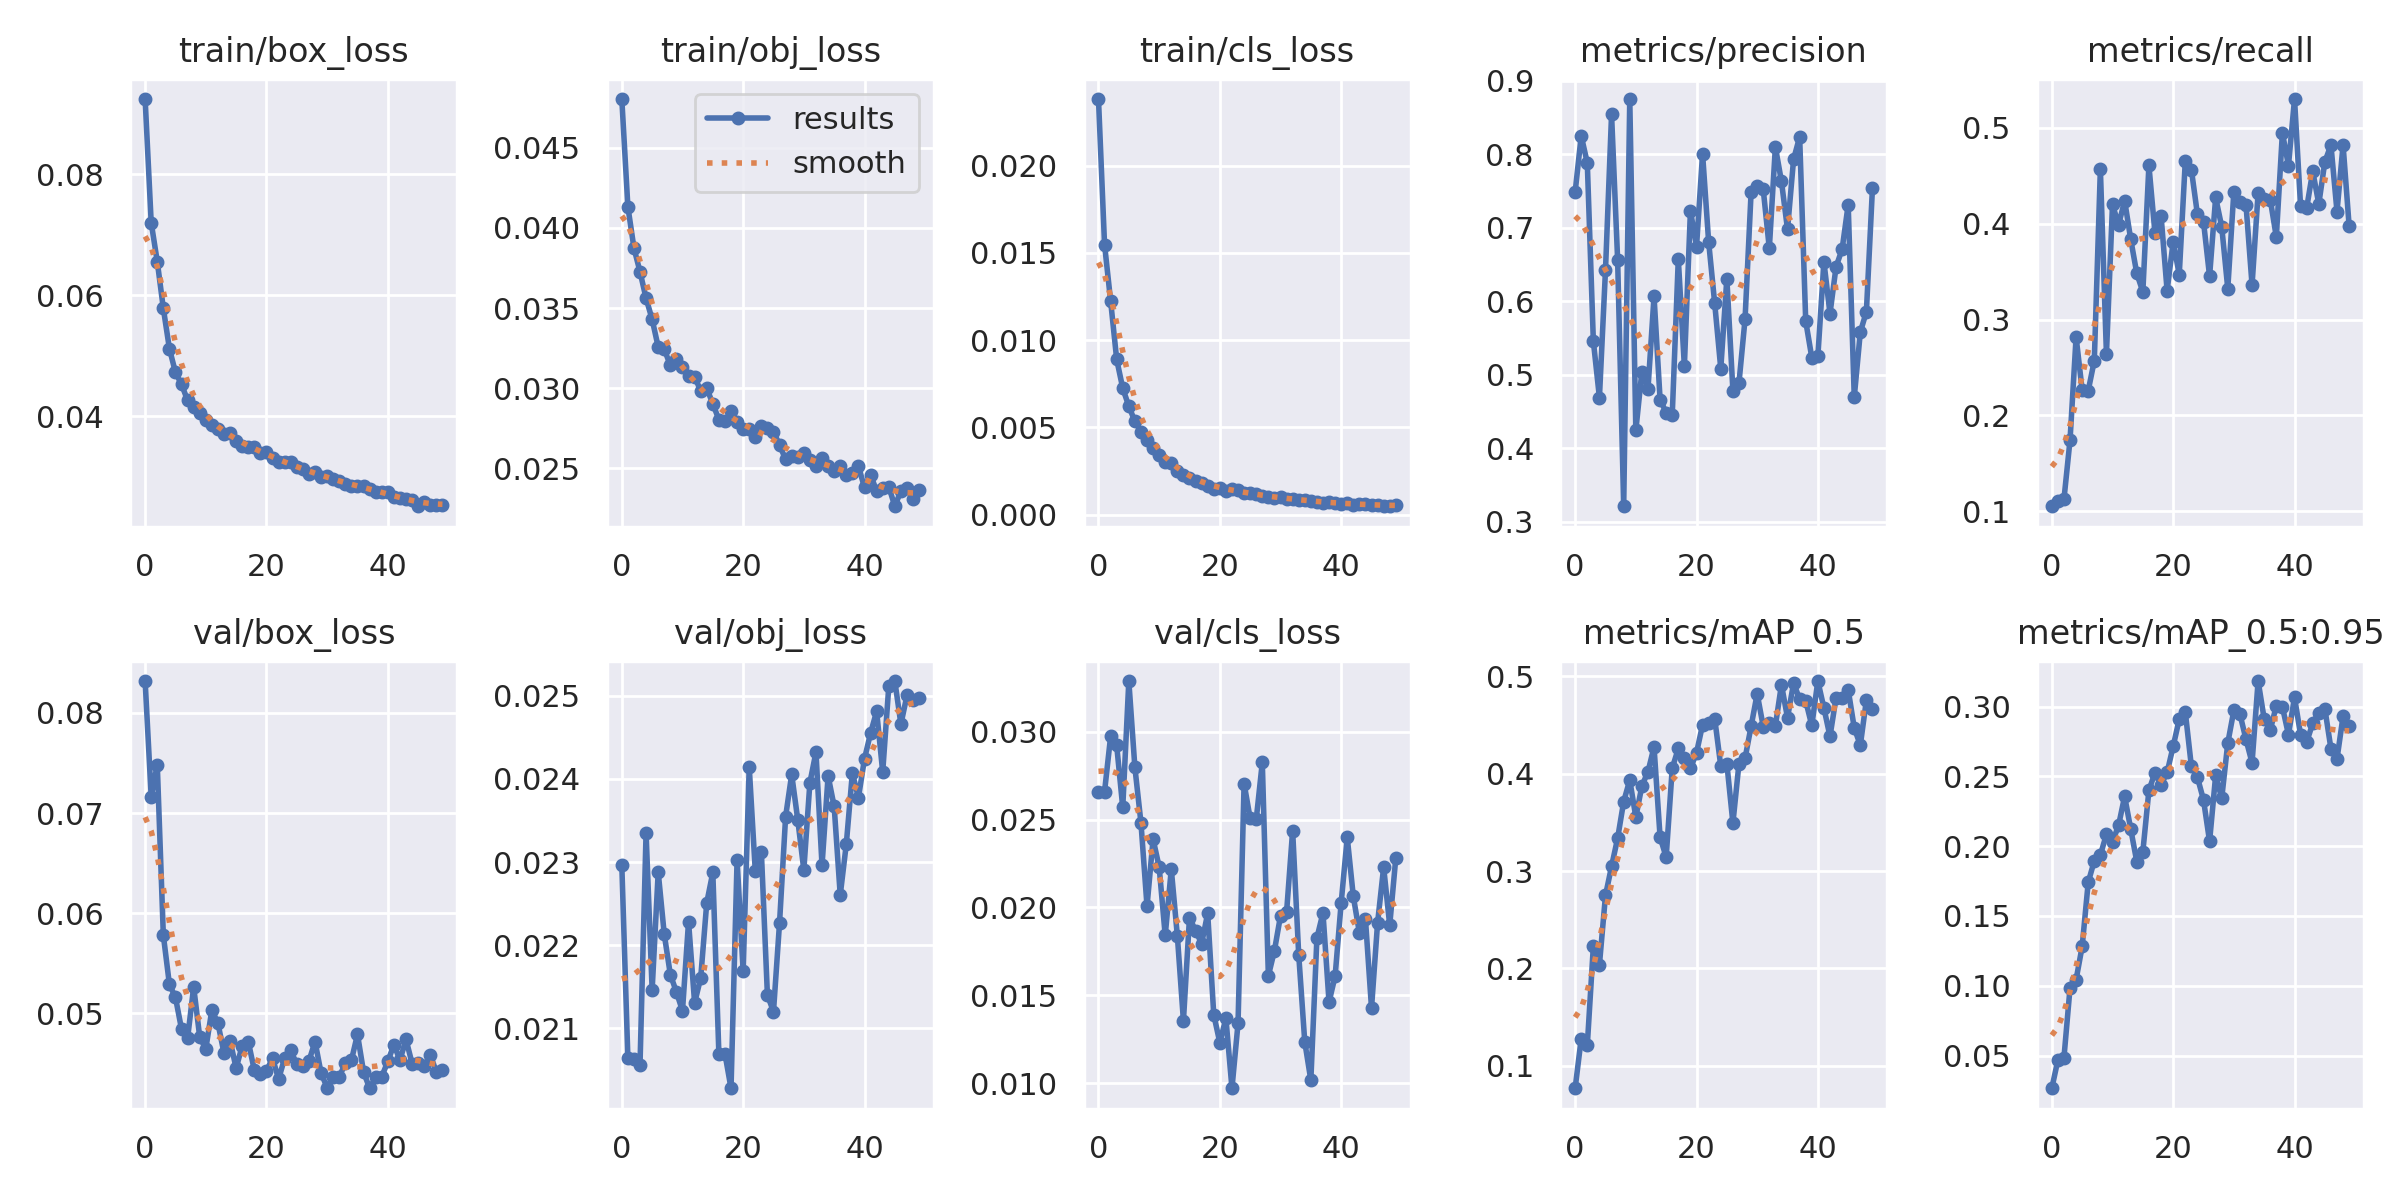

Source data for this figure (header and first rows):
epoch, train/box_loss, train/obj_loss, train/cls_loss, metrics/precision, metrics/recall, metrics/mAP_0.5, metrics/mAP_0.5:0.95, val/box_loss, val/obj_loss, val/cls_loss, x/lr0, x/lr1, x/lr2
0, 0.09242, 0.04803, 0.02381, 0.749, 0.1051, 0.07715, 0.02656, 0.08319, 0.02296, 0.02659, 0.07022, 0.003308, 0.003308
1, 0.07198, 0.04132, 0.01547, 0.8254, 0.1111, 0.1282, 0.04683, 0.07164, 0.02064, 0.02659, 0.04009, 0.00651, 0.00651
2, 0.06555, 0.03874, 0.01225, 0.7885, 0.1125, 0.1211, 0.04855, 0.07484, 0.02063, 0.02972, 0.009829, 0.00958, 0.00958
3, 0.0578, 0.03726, 0.008893, 0.5459, 0.1742, 0.2229, 0.09839, 0.0578, 0.02056, 0.02922, 0.009406, 0.009406, 0.009406
4, 0.05116, 0.03561, 0.007238, 0.4692, 0.2817, 0.2039, 0.1044, 0.05289, 0.02335, 0.02569, 0.009406, 0.009406, 0.009406
5, 0.04721, 0.03429, 0.006207, 0.6427, 0.2264, 0.275, 0.1282, 0.05158, 0.02146, 0.03288, 0.009208, 0.009208, 0.009208
6, 0.04525, 0.03257, 0.005345, 0.8544, 0.2258, 0.3048, 0.1741, 0.04841, 0.02288, 0.02797, 0.00901, 0.00901, 0.00901
7, 0.04258, 0.03244, 0.004748, 0.6569, 0.2571, 0.3336, 0.1895, 0.04751, 0.02213, 0.02482, 0.008812, 0.008812, 0.008812
8, 0.04156, 0.03142, 0.004283, 0.3213, 0.4572, 0.3713, 0.1937, 0.05263, 0.02165, 0.02007, 0.008614, 0.008614, 0.008614
9, 0.04048, 0.03181, 0.003809, 0.8754, 0.2641, 0.3933, 0.2084, 0.04761, 0.02144, 0.02388, 0.008416, 0.008416, 0.008416
10, 0.03928, 0.03131, 0.003394, 0.4245, 0.4201, 0.3553, 0.2031, 0.04644, 0.02121, 0.0223, 0.008218, 0.008218, 0.008218
11, 0.03848, 0.03074, 0.00301, 0.5046, 0.3988, 0.3873, 0.2149, 0.05034, 0.02228, 0.01841, 0.00802, 0.00802, 0.00802
12, 0.03781, 0.03073, 0.002952, 0.4807, 0.4241, 0.4018, 0.2356, 0.04899, 0.02131, 0.02218, 0.007822, 0.007822, 0.007822
13, 0.0371, 0.02984, 0.002476, 0.6068, 0.384, 0.4273, 0.2123, 0.04602, 0.0216, 0.01838, 0.007624, 0.007624, 0.007624
14, 0.03721, 0.03, 0.002286, 0.4665, 0.3483, 0.3347, 0.1889, 0.04725, 0.02251, 0.01355, 0.007426, 0.007426, 0.007426
15, 0.03583, 0.02903, 0.002076, 0.4487, 0.329, 0.3142, 0.196, 0.04452, 0.02287, 0.01943, 0.007228, 0.007228, 0.007228
16, 0.03512, 0.02804, 0.00194, 0.4451, 0.4609, 0.4054, 0.24, 0.04675, 0.02069, 0.01867, 0.00703, 0.00703, 0.00703
17, 0.03481, 0.02796, 0.001837, 0.6578, 0.3901, 0.4257, 0.2525, 0.04717, 0.02069, 0.01795, 0.006832, 0.006832, 0.006832
18, 0.03485, 0.02856, 0.001632, 0.5118, 0.4086, 0.4158, 0.244, 0.0443, 0.02028, 0.01966, 0.006634, 0.006634, 0.006634
19, 0.03391, 0.02788, 0.001491, 0.7237, 0.3301, 0.4052, 0.2528, 0.04395, 0.02303, 0.0139, 0.006436, 0.006436, 0.006436
20, 0.03413, 0.02744, 0.001516, 0.6743, 0.3812, 0.4212, 0.2715, 0.04426, 0.02168, 0.01231, 0.006238, 0.006238, 0.006238
21, 0.03299, 0.02745, 0.001343, 0.8011, 0.347, 0.4501, 0.291, 0.0455, 0.02414, 0.0137, 0.00604, 0.00604, 0.00604
22, 0.03246, 0.02695, 0.001442, 0.6812, 0.4658, 0.452, 0.296, 0.04343, 0.02289, 0.009718, 0.005842, 0.005842, 0.005842
23, 0.03237, 0.02763, 0.001415, 0.5973, 0.4565, 0.4564, 0.2571, 0.04551, 0.02312, 0.0134, 0.005644, 0.005644, 0.005644
24, 0.03234, 0.02753, 0.001225, 0.5085, 0.4097, 0.4077, 0.2492, 0.04628, 0.0214, 0.02704, 0.005446, 0.005446, 0.005446
25, 0.0315, 0.02729, 0.001255, 0.6312, 0.4021, 0.4102, 0.2331, 0.04489, 0.0212, 0.02506, 0.005248, 0.005248, 0.005248
26, 0.03127, 0.02646, 0.001163, 0.4786, 0.3452, 0.3492, 0.2034, 0.04469, 0.02227, 0.02501, 0.00505, 0.00505, 0.00505
27, 0.03042, 0.02556, 0.001075, 0.4892, 0.4275, 0.4103, 0.2506, 0.04523, 0.02355, 0.02825, 0.004852, 0.004852, 0.004852
28, 0.03074, 0.02575, 0.001007, 0.5758, 0.3969, 0.4156, 0.2343, 0.04717, 0.02405, 0.01611, 0.004654, 0.004654, 0.004654
29, 0.02998, 0.02572, 0.0009315, 0.7488, 0.3323, 0.4485, 0.2738, 0.04402, 0.02351, 0.01755, 0.004456, 0.004456, 0.004456
30, 0.03007, 0.02596, 0.001018, 0.7571, 0.4335, 0.4819, 0.2972, 0.04257, 0.0229, 0.01952, 0.004258, 0.004258, 0.004258
31, 0.02966, 0.02552, 0.0009174, 0.7523, 0.4228, 0.4481, 0.2947, 0.04361, 0.02396, 0.01973, 0.00406, 0.00406, 0.00406
32, 0.02918, 0.02515, 0.0008936, 0.6722, 0.4199, 0.4514, 0.2765, 0.04367, 0.02432, 0.02437, 0.003862, 0.003862, 0.003862
33, 0.02879, 0.02565, 0.0008438, 0.8103, 0.3361, 0.449, 0.2597, 0.045, 0.02296, 0.01731, 0.003664, 0.003664, 0.003664
34, 0.02844, 0.02515, 0.0008102, 0.7634, 0.4322, 0.4912, 0.3183, 0.04531, 0.02404, 0.01235, 0.003466, 0.003466, 0.003466
35, 0.02847, 0.02486, 0.0008032, 0.6981, 0.4257, 0.4572, 0.2911, 0.04789, 0.02367, 0.01018, 0.003268, 0.003268, 0.003268
36, 0.02848, 0.02513, 0.0007241, 0.7934, 0.4252, 0.4927, 0.2831, 0.04413, 0.0226, 0.01827, 0.00307, 0.00307, 0.00307
37, 0.02792, 0.02459, 0.0006645, 0.8239, 0.3861, 0.4764, 0.3006, 0.04251, 0.02322, 0.01969, 0.002872, 0.002872, 0.002872
38, 0.02743, 0.02474, 0.0007314, 0.5732, 0.4949, 0.4746, 0.2998, 0.04359, 0.02407, 0.01462, 0.002674, 0.002674, 0.002674
39, 0.02747, 0.02513, 0.000659, 0.5237, 0.4608, 0.4493, 0.2799, 0.04367, 0.02378, 0.01609, 0.002476, 0.002476, 0.002476
40, 0.02746, 0.02382, 0.0006161, 0.5253, 0.5302, 0.4949, 0.3065, 0.04519, 0.02424, 0.02027, 0.002278, 0.002278, 0.002278
41, 0.02665, 0.02459, 0.0006652, 0.6539, 0.4182, 0.4672, 0.2798, 0.04685, 0.02455, 0.02398, 0.00208, 0.00208, 0.00208
42, 0.02645, 0.0236, 0.000567, 0.5833, 0.4164, 0.4381, 0.2745, 0.04533, 0.02481, 0.02063, 0.001882, 0.001882, 0.001882
43, 0.02622, 0.02379, 0.0006051, 0.6472, 0.4548, 0.4778, 0.288, 0.04738, 0.02408, 0.01856, 0.001684, 0.001684, 0.001684
44, 0.02605, 0.02387, 0.0005942, 0.6712, 0.4207, 0.4778, 0.2956, 0.04498, 0.02511, 0.01934, 0.001486, 0.001486, 0.001486
45, 0.02509, 0.02265, 0.0005571, 0.7316, 0.4647, 0.486, 0.2985, 0.04504, 0.02518, 0.01428, 0.001288, 0.001288, 0.001288
46, 0.02576, 0.02361, 0.0005612, 0.4698, 0.4822, 0.4468, 0.2698, 0.0447, 0.02466, 0.01912, 0.00109, 0.00109, 0.00109
47, 0.02526, 0.02377, 0.0004874, 0.5583, 0.4127, 0.4291, 0.2625, 0.04584, 0.025, 0.02229, 0.000892, 0.000892, 0.000892
48, 0.02527, 0.02309, 0.0004761, 0.5861, 0.4823, 0.4754, 0.2931, 0.04413, 0.02495, 0.01899, 0.000694, 0.000694, 0.000694
49, 0.02528, 0.02364, 0.0005369, 0.7545, 0.3977, 0.4662, 0.2861, 0.04438, 0.02498, 0.02281, 0.000496, 0.000496, 0.000496
